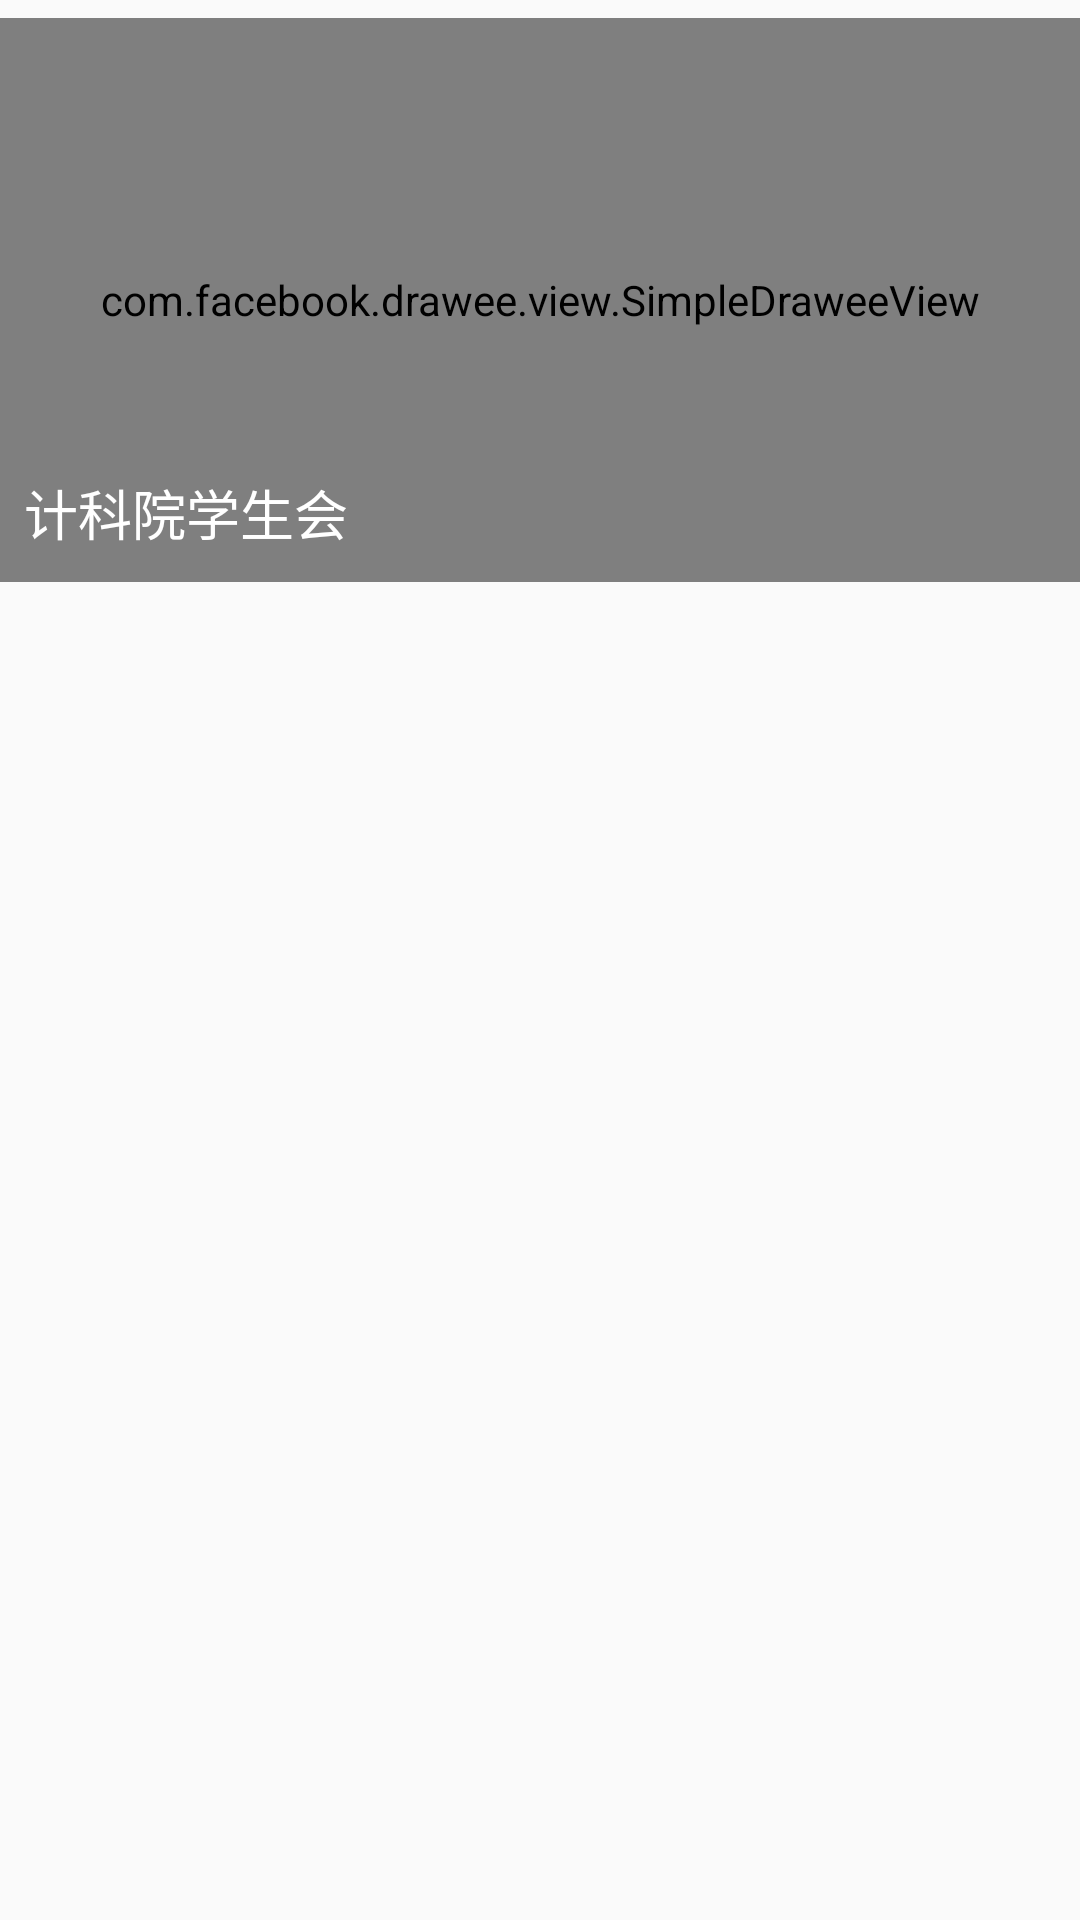

Android layout source for this screen:
<!-- AndroidManifest.xml: application theme AppTheme -->
<!-- res/layout/unition_item.xml -->
<?xml version="1.0" encoding="utf-8"?>
<LinearLayout xmlns:android="http://schemas.android.com/apk/res/android"
    android:orientation="vertical"
    xmlns:app="http://schemas.android.com/apk/res-auto"
    android:layout_width="match_parent"
    android:layout_height="match_parent">
    <FrameLayout
        android:layout_width="match_parent"
        android:layout_height="wrap_content">
        <com.facebook.drawee.view.SimpleDraweeView
            android:scaleType="centerCrop"
            android:id="@+id/unition_image"
            android:layout_marginTop="6dp"
            app:placeholderImage="@drawable/image_glass"
            android:layout_width="match_parent"
            android:layout_height="188dp" />
        <TextView
            android:id="@+id/unition_name"
            android:text="计科院学生会"
            android:textSize="18sp"
            android:layout_marginLeft="8dp"
            android:layout_gravity="bottom"
            android:layout_marginBottom="10dp"
            android:textColor="#fff"
            android:gravity="center_vertical"
            android:layout_width="wrap_content"
            android:layout_height="wrap_content" />
    </FrameLayout>



</LinearLayout>
<!-- resources referenced by this layout -->
<resources>
  <!-- drawable image_glass: jpg bitmap (drawable, 71750 bytes) -->
  <style name="AppTheme" parent="Theme.AppCompat.Light.NoActionBar">
          
          <item name="colorAccent">#FF0328</item>
  
      </style>
</resources>
